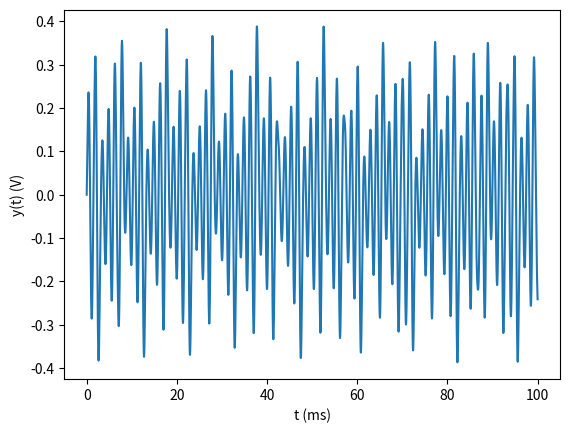

Source code (Python):
import numpy as np
from scipy.integrate import odeint
import matplotlib.pyplot as plt

alpha = 15.6
beta = 28
R = -1.143
C_2 = -0.714

def chua(u,t):
  x, y, z = u
  f_x = C_2*x + 0.5*(R-C_2)*(abs(x+1)-abs(x-1))
  return [alpha*(y-x-f_x), x - y + z, -beta * y]

t_0 = 0
dt = 0.02
t_final = 100
t = np.arange(t_0, t_final, dt)
u0 = [0.7,0,0]
sol ,info = odeint(chua, u0, t,full_output=1)
plt.plot(t,sol[:,1])
plt.xlabel('t (ms)')
plt.ylabel('y(t) (V)')
plt.show()
